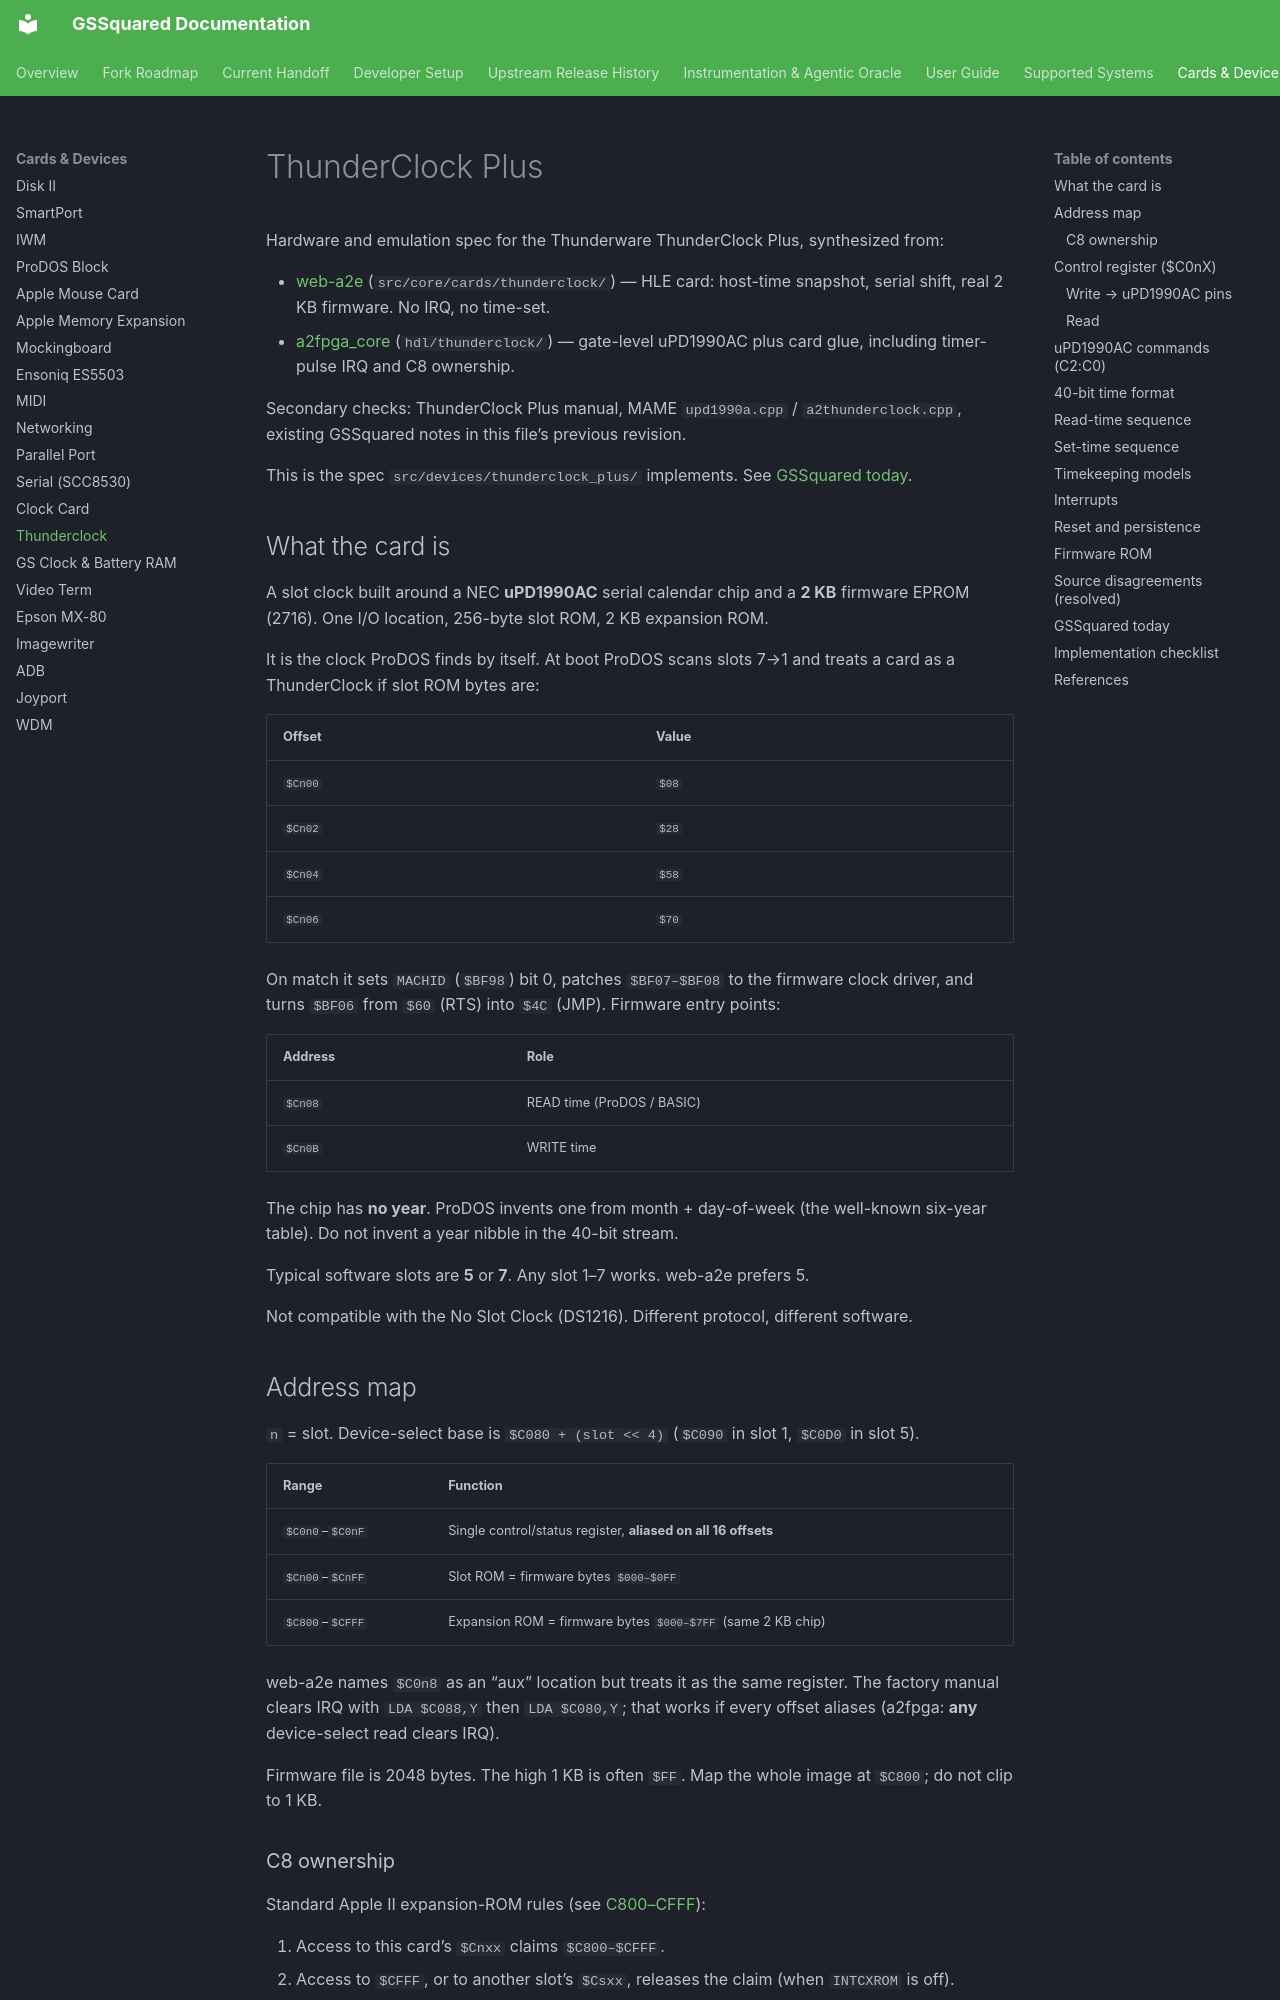

repository: BradHawthorne/gssquared · page: Thunderclock/index.html · generator: mkdocs

# ThunderClock Plus

Hardware and emulation spec for the Thunderware ThunderClock Plus, synthesized from:

- [web-a2e](https://github.com/mikedaley/web-a2e) (`src/core/cards/thunderclock/`) — HLE card: host-time snapshot, serial shift, real 2 KB firmware. No IRQ, no time-set.
- [a2fpga_core](https://github.com/BrentRector/a2fpga_core) (`hdl/thunderclock/`) — gate-level uPD1990AC plus card glue, including timer-pulse IRQ and C8 ownership.

Secondary checks: ThunderClock Plus manual, MAME `upd1990a.cpp` / `a2thunderclock.cpp`, existing GSSquared notes in this file’s previous revision.

This is the spec `src/devices/thunderclock_plus/` implements. See [GSSquared today](#gssquared-today).

## What the card is

A slot clock built around a NEC **uPD1990AC** serial calendar chip and a **2 KB** firmware EPROM (2716). One I/O location, 256-byte slot ROM, 2 KB expansion ROM.

It is the clock ProDOS finds by itself. At boot ProDOS scans slots 7→1 and treats a card as a ThunderClock if slot ROM bytes are:

| Offset | Value |
|--------|-------|
| `$Cn00` | `$08` |
| `$Cn02` | `$28` |
| `$Cn04` | `$58` |
| `$Cn06` | `$70` |

On match it sets `MACHID` (`$BF98`) bit 0, patches `$BF07–$BF08` to the firmware clock driver, and turns `$BF06` from `$60` (RTS) into `$4C` (JMP). Firmware entry points:

| Address | Role |
|---------|------|
| `$Cn08` | READ time (ProDOS / BASIC) |
| `$Cn0B` | WRITE time |

The chip has **no year**. ProDOS invents one from month + day-of-week (the well-known six-year table). Do not invent a year nibble in the 40-bit stream.

Typical software slots are **5** or **7**. Any slot 1–7 works. web-a2e prefers 5.

Not compatible with the No Slot Clock (DS1216). Different protocol, different software.

## Address map

`n` = slot. Device-select base is `$C080 + (slot << 4)` (`$C090` in slot 1, `$C0D0` in slot 5).

| Range | Function |
|-------|----------|
| `$C0n0`–`$C0nF` | Single control/status register, **aliased on all 16 offsets** |
| `$Cn00`–`$CnFF` | Slot ROM = firmware bytes `$000–$0FF` |
| `$C800`–`$CFFF` | Expansion ROM = firmware bytes `$000–$7FF` (same 2 KB chip) |

web-a2e names `$C0n8` as an “aux” location but treats it as the same register. The factory manual clears IRQ with `LDA $C088,Y` then `LDA $C080,Y`; that works if every offset aliases (a2fpga: **any** device-select read clears IRQ).

Firmware file is 2048 bytes. The high 1 KB is often `$FF`. Map the whole image at `$C800`; do not clip to 1 KB.
